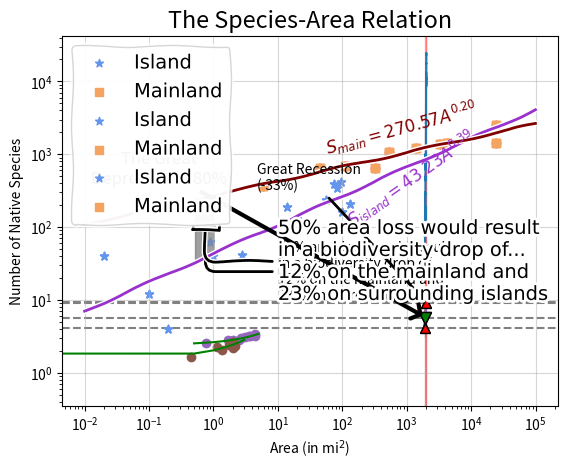

Write the Python code that produced this figure.
# [redacted]
# only for exploring data but for communicating your results to others, whether it be in presentations,
# papers, or other media. Let's continue with our previous example looking at the Dow Jones Industrial
# Average's closing values over the past century or so. Just to refresh your memory, I'll go ahead and re-plot
# the data.
%matplotlib inline
import numpy as np
import matplotlib.pyplot as plt

# I'm just going to copy and pase our closing values
years = np.arange(1915, 2019, 1) 
closing_values = [99.15, 95.00, 74.38, 82.20, 107.23, 71.95, 80.80, 98.17, 95.52, 120.51, 151.08, 157.20, 
                  200.70, 300.00, 248.48, 164.58, 77.90, 59.93, 99.90, 104.04, 144.13, 179.90, 120.85, 
                  154.76, 150.24, 131.13, 110.96, 119.40, 135.89, 152.32, 192.91, 177.20, 181.16, 177.30,
                  200.13, 235.41, 269.23, 291.90, 280.90, 404.39, 488.40, 499.47, 435.69, 583.65, 679.36, 
                  615.89, 731.14, 652.10, 762.95, 874.13, 969.26, 785.69, 905.11, 943.75, 800.36, 838.92, 
                  890.20, 1020.02, 850.86, 616.24, 852.41, 1004.65, 831.17, 805.01, 838.74, 963.99, 875.00, 
                  1046.54, 1258.64, 1211.57, 1546.67, 1895.95, 1938.83, 2168.57, 2753.20, 2633.66, 3168.83, 
                  3301.11, 3754.09, 3834.44, 5117.12, 6448.27, 7908.30, 9181.43, 11497.12, 10787.99, 10021.57, 
                  8341.63, 10453.92, 10783.01, 10717.50, 12463.15, 13264.82, 8776.39, 10428.05, 11577.51, 
                  12217.56, 13104.14, 16576.66, 17823.07, 17425.03, 19762.60, 24719.22, 23327.46]

plt.plot(years, closing_values)

# Remember that we saw a lot more fine-grained details after applying a logarithmic transformation. However,
# since we were trying to showcase periods of economic downturn, let's draw some attention to those periods by
# highlighting them in red.

# So we'll create out log values and the basic plot
log_closings = np.log(closing_values)
plt.plot(years, log_closings)

# Now we'll use axvspan() to add veritical span's across the x axis
plt.axvspan(1928, 1940, color='red', alpha=0.3)
plt.axvspan(1972, 1982, color='red', alpha=0.3)
plt.axvspan(2000, 2009, color='red', alpha=0.3)

# Now, you might notice that the regions we've chosen involves a bit of subjectivity. For instance, the Great
# Depression is generally considered as occuring between 1929-1939, but this doesn't mean that the market was
# falling the entire time. For instance, you can see a significant rebound partway through the 1930s. For the
# purposes of this example however, we've just visually approximated areas where the graph drastically drops
# or tends to flatten. However, if you want to explore this in greater depth, or see how our estimates stack
# up to reality, see the Wikipedia page which lists a complete set of recessions throughout US history:
# (https://en.wikipedia.org/wiki/List_of_recessions_in_the_United_States).

# Marking every single recession might be a bit cluttering. So, let's just come up with a graphic that
# emphasizes the Great Depression, and the recession in 2008. Just to make this visually appealing, let's
# shade the area under the curve using the fill_between function.

plt.plot(years, log_closings)
plt.fill_between(years, log_closings, alpha=0.3)

# We might also want to point out the high and low points for each event by placing some markers on the graph.
# As you can see, there are plenty of customization options, and we've seen a couple of these previously.

# Let's grab the coordinates of some of the high data
high_markers = [i for i in range(len(years)) if years[i] in [1928, 2007]]

# Now when we call plot() we can indicate that we want to add markers at the coordinates we grabbed, and we
# can set the color of the face or the edges of the markers as appropriate.
plt.plot(years, log_closings, '-v', markevery=high_markers, 
         markerfacecolor='green', markeredgecolor='black', markersize=8)
# And I'm going to add that fill back in
plt.fill_between(years, log_closings, y2=3, alpha=0.3)

# And now let's do the same thing for the lows
low_years = [1932, 2008]
low_markers = [i for i in range(len(years)) if years[i] in low_years]
plt.scatter(low_years, log_closings[low_markers], s=50, c='r', marker='^', edgecolors='black', zorder=3)

# Ok, let's bring in what we just did as a set of markers. Remember that since we're in the default Jupyter
# matplotlib mode our figure is automatically closed at the end of a cell execution, so I'm going to just copy
# and paste
high_markers = [i for i in range(len(years)) if years[i] in [1928, 2007]]
plt.plot(years, log_closings, '-v', markevery=high_markers, 
         markerfacecolor='green', markeredgecolor='black', markersize=8)
plt.fill_between(years, log_closings, y2=3, alpha=0.3)

low_years = [1932, 2008]
low_markers = [i for i in range(len(years)) if years[i] in low_years]
plt.scatter(low_years, log_closings[low_markers], s=50, c='r', marker='^', edgecolors='black', zorder=3)

# Even though we've placed markers, it'd be nice to explicitly label each event, and also give your audience
# some sense of how big the drop actually is, since it's a bit hard to tell given our logarithmic scale.
# First, let's calculate the percent change for both the depression and recession:

depression_diff = np.exp(log_closings[low_markers[0]]) - np.exp(log_closings[high_markers[0]])
recession_diff = np.exp(log_closings[low_markers[1]]) - np.exp(log_closings[high_markers[1]])
depression_pct = 100 *  depression_diff / np.exp(log_closings[high_markers[0]])
recession_pct = 100 * recession_diff / np.exp(log_closings[high_markers[1]])

# Now we just have to affix some labels and add some arrows. To do so, we'll need to specify the location or
# points where we want to place these objects. To do that, you'll have to first select a coordinate system.
# I've listed a number of them in the table above. While I won't demonstrate every single one, we will go
# through several examples so that you'll gain enough familiarity to annotate plots on your own, and to
# understand the documentation should you need to use a different set of coordinates.

# First up, let's see an example using the axes fraction coordinate system, which puts our origin, point 0,0
# at the lower left of the axes
plt.annotate('The Great \nDepression (%d%%)' % depression_pct, 
             xy=(1928, 5.8), xycoords='data', xytext=(0.2, 0.6), textcoords='axes fraction', 
             fontsize=12, horizontalalignment='center',
             arrowprops=dict(arrowstyle='->, head_width=0.5', color='black', linewidth=3))

# Next, let's add the Great Recession using the axes points coordinate system, which are the number of points
# from the lower left
plt.annotate('Great Recession \n(%d%%)' % recession_pct, 
             xy=(2007, 9.4), xycoords='data', xytext=(140, 155), textcoords='axes points', 
             arrowprops=dict(arrowstyle='->, head_width=0.2', linewidth=2))

# We can also draw some dotted horizontal lines to help you approximate how long it took to recover from each
# economic downturn. We want to layer them behind our markers, which means we'll need to specify a zorder
# value. Higher numbers get moved towards the front, and smaller values are pushed backwards on this "z-axis".
plt.axhline(log_closings[high_markers[0]], color='grey', linestyle='--', zorder=0)
plt.axhline(log_closings[high_markers[1]], color='grey', linestyle='--', zorder=0)
plt.axhline(log_closings[low_markers[0]], color='grey', linestyle='--', zorder=0)
plt.axhline(log_closings[low_markers[1]], color='grey', linestyle='--', zorder=0)

# Note that the Depression took almost 20 years to recover (or return to the same point value)! By contrast,
# the recession reached pre-crash levels in under 5 years, though that's not to say there weren't lingering
# effects in the years after. Finally, I want to draw your attention to the fact that the percentages aren't
# entirely accurate. For instance, the high, prior to the recession, was roughly 14,000 points, while the low
# hovered around 6,500, a drop of over 50%. The reason is because we only provided yearly data, but
# presumably, we'd get a more accurate representation had you been given monthly data instead.

# Now let's move on to a different example. Above, to the right, you'll see a figure of the State of
# California and its surrounding areas. On the left, is a table with various information collected on mainland
# areas and nearby islands. We'll be focusing on two variables in particular: A, which stands for area
# (measured in square miles), and S1, which represents the number of native species in that particuar region.
# Let's go ahead and load our data into two separate dataframes: one for the mainland, and one for the islands
# (not including the island groups).

# Let's create some dataframes for our data
import pandas as pd
island_df = pd.DataFrame({'Location': ['Cedros', 'Guadalupe', 'Santa Cruz', 'Santa Rosa', 
                                       'Santa Catalina', 'San Clemente', 'San Nicolas', 'San Miguel', 
                                       'Natividad', 'Santa Barbara', 'San Martin', 'San Gernoimo', 
                                       'South Farallon', 'Ano Nuevo'], 
                            'Area': [134, 98, 96, 84, 75, 56, 22, 14, 2.8, 1.0, 0.9, 0.2, 0.1, 0.02], 
                            'Species': [205, 163, 420, 340, 392, 235, 120, 190, 42, 40, 62, 4, 12, 40]})

mainland_df = pd.DataFrame({'Location': ['California Coast', 'Baja California', 'San Diego County', 
                                         'Monterey County', 'Marin County', 'Santa Cruz Mountains',
                                         'Santa Monica Mountains', 'Santa Barbara Area', 
                                         'San Francisco', 'Tiburon Peninsula'], 
                          'Area': [24520, 24100, 4260, 3324, 529, 1386, 320, 110, 45, 5.9], 
                          'Species': [2525, 1450, 1450, 1400, 1060, 1200, 640, 680, 640, 370]})

# Now let's build a scatter plot
plt.scatter(mainland_df['Area'], mainland_df['Species'])

# When we plot the data, it sort of looks like a square root graph, and in general, we get a shape that
# resembles a power model. This interesting ecological observation between the number of species and area is
# known as the species-area relation. So, with that knowledge, let's write down a mathematical model that
# captures this relationship.

# So, if we transform our variables according to this model, we'll get something that just looks like a line.
# We can use numpy's polyfit function to then find our slope (m) and y-intercept (b), before manipulating
# these values back into our parameters of interest: c and z. Let's start with the mainland:

# So let's build a polyfit line off of the area and species data
mainland_z, mainland_logc = np.polyfit(np.log10(mainland_df['Area']), np.log10(mainland_df['Species']), 1)
# Let's create some evenly spaced x values
x_vals = np.arange(0.5, 5.5, 0.5)
# Let's create a straight line to fit this data
abline_values = [mainland_z * x + mainland_logc for x in x_vals]
# And now let's print the line and the data
plt.scatter(np.log10(mainland_df['Area']), np.log10(mainland_df['Species']))
plt.plot(x_vals, abline_values, 'g')

# Now we'll repeat the same process for the island dataframe:

# So we fit a line using np.polyfit
island_z, island_logc = np.polyfit(np.log10(island_df['Area']), np.log10(island_df['Species']), 1)
x_vals = np.arange(-2.5, 3.5, 0.5)
# And now plot that line and the data points
abline_values = [island_z * x + island_logc for x in x_vals]
plt.scatter(np.log10(island_df['Area']), np.log10(island_df['Species']))
plt.plot(x_vals, abline_values, 'g')

# Ok, looks pretty interesting, but we can't really compare well. We see the two sets of axes have different
# values though for instance the island ranges from -2 to 3 on the x axis, while the mainland is 1 to 5 on the
# x axis, and the y axis values are different too

# Let's plot both the island and mainland data on the same figure, so that we can visually compare the two.
# Also, instead of using log(A) and log(S) for our x and y axes respectively, let's just keep the original
# values and use a log scale on the axes instead, which might make it easier for someone to interpret in this
# case.

island_c = 10 ** island_logc
mainland_c = 10 ** mainland_logc

# Now let's just plot our data as is
plt.scatter(island_df['Area'], island_df['Species'], c='cornflowerblue', marker='*', label='Island')
plt.scatter(mainland_df['Area'], mainland_df['Species'], c='sandybrown', marker='s', label='Mainland')

# And now we're actually going to tell matplotlib that the axis should be scaled. You'll see that matplot lib has
# numerous little nicities like this to allow us to not have to do all of the data scaling and transformation work
# ourselves
plt.yscale('log')
plt.xscale('log')

# I'm going to put those grid lines on as well
plt.grid(True, alpha=0.5)

# Now, to get our new points, we'll use np.logspace to generate a set of x values that are spaced evenly on a log
# scale (base 10), and then calculate our y values using the original equation from before.
x_vals = np.logspace(-2, 5, 50)
abline_island_values = [island_c * x ** island_z for x in x_vals]
abline_mainland_values = [mainland_c * x ** mainland_z for x in x_vals]
plt.plot(x_vals, abline_island_values, color='darkorchid')
plt.plot(x_vals, abline_mainland_values, color='maroon')
plt.legend(loc='lower right')

# Alright, so that's pretty impressive. A nice looking plot which shows us the difference between the Island and
# Mainland habitate loss. We have a trend line, and we've seen two different ways to scale the same data. Now
# the details of the power law formula might seem a bit intimidating here, and I would encourage you to go back
# and take a look at it, but the purpose of this video actually isn't so much on the power law modeling but instead
# on how to use the toolkit matplotlib to engage in visual exploration of data, and how to apply whatever scaling
# method you might be interested in trying to that data.

# But, before we move on, let's add some labels so that people know what we're trying to present, and what the
# numbers actually mean. Now remember that we've left the default Jupyter function which closes off figures at the
# end of a cell on. So this means we have to recreate the whole plot. That might seem laborious here, but that's
# because you're watching a video! In practice you'll constantly be editing and rerunning cells instead of 
# creating new ones like this. So let's just copy and paste some code in.
plt.scatter(island_df['Area'], island_df['Species'], c='cornflowerblue', marker='*', label='Island')
plt.scatter(mainland_df['Area'], mainland_df['Species'], c='sandybrown', marker='s', label='Mainland')
plt.yscale('log')
plt.xscale('log')

# I'm going to clean up some titles too. Watch what I do for the x label
plt.title('The Species-Area Relation')
plt.xlabel('Area (in mi$^2$)')

# Odd looking, eh? This is me actually using latex commands to show the value is in miles squared. Latex is
# outside the scope of this lecture, but keep in mind that matplotlib was designed to help scientists communicate
# data results, so there are lots of nice functions in there to do so.

# Now we can plot the y label
plt.ylabel('Number of Native Species')

# And the gridlines
plt.grid(True, alpha=0.5)

# Now I'm going to plot our data.
x_vals = np.logspace(-2, 5, 50)
abline_island_values = [island_c * x ** island_z for x in x_vals]
abline_mainland_values = [mainland_c * x ** mainland_z for x in x_vals]
plt.plot(x_vals, abline_island_values, color='darkorchid')
plt.plot(x_vals, abline_mainland_values, color='maroon')

# And I didn't actually calculate the intersection of the lines - I'll leave that as an exercise if you're 
# interested - but it would seem pretty reasonable to use fill_between to show the area difference
plt.fill_between(x_vals[12:15], abline_island_values[12:15], abline_mainland_values[12:15], 
                 color='grey', alpha=0.5) #indicies obtained via inspection
plt.legend(loc='upper left')

# And now I'm going to annotate the chart some more. Here's I'm using a mixture of Latex and Python. The python
# values are after the % sign -- this is one way to format strings -- while the latex is hinted at because of the
# dollar sign at the beginning and end of the string, and lets the scientific notation shine through
plt.annotate('$S_{island} = %(c).2f A^{%(z).2f}$' % {'c': island_c, 'z': island_z}, 
             xy=(100, 100), xycoords='data', color='darkorchid', fontsize=12, rotation=35) #counterclockwise

# You'll notice also that I've rotated the annotation -- it took a bit of playing around with this to find the
# right size and rotation I wanted!

# We can do this fo rthe mainland too
plt.annotate('$S_{main} = %(c).2f A^{%(z).2f}$' % {'c': mainland_c, 'z': mainland_z}, 
             xy=(50, 1000), xycoords='data', color='maroon', fontsize=12, rotation=15)

# Now, let's calculate the percent loss in the number of species, if we were to cut the areas in half.
island_loss = 100 * (island_c * 1.0 ** island_z - island_c * 0.5 ** island_z) / (island_c * 1.0 ** island_z)
mainland_loss = 100 * (mainland_c * 1.0 ** mainland_z - mainland_c * 0.5 ** mainland_z) / (mainland_c * 1.0 ** mainland_z)

# And now I'm going to add a string message to the figure as well
message = '50% area loss would result \nin a biodiversity drop of...' + \
          '\n%(main)d%% on the mainland and \n%(island)d%% on surrounding islands' % \
          {'main': mainland_loss, 'island': island_loss}

# I'm going to make a call-out to this message and drop it on our plot as well
plt.annotate(message, xy=(0.75, 100), xycoords='data', xytext=(10, 10), textcoords='data', 
             arrowprops=dict(arrowstyle='-[, widthB=0.7', linewidth=2, 
                             connectionstyle = "angle,angleA=0,angleB=90,rad=10"))

# I want to show you a neat little easter egg before we wrap-up this lecture. You can make your own XKCD-style
# plots simply by wrapping your plotting code with the line shown below. Essentially it indicates that for the
# context of using pyplot, we should use the xkcd formatting filter. It's not really important, but it is a
# little fun :)

with plt.xkcd():
    plt.scatter(island_df['Area'], island_df['Species'], c='cornflowerblue', marker='*', label='Island')
    plt.scatter(mainland_df['Area'], mainland_df['Species'], c='sandybrown', marker='s', label='Mainland')
    plt.yscale('log')
    plt.xscale('log')
    plt.title('The Species-Area Relation')
    plt.xlabel('Area (in mi$^2$)')
    plt.ylabel('Number of Native Species')

    x_vals = np.logspace(-2, 5, 50)
    abline_island_values = [island_c * x ** island_z for x in x_vals]
    abline_mainland_values = [mainland_c * x ** mainland_z for x in x_vals]
    plt.plot(x_vals, abline_island_values, color='darkorchid')
    plt.plot(x_vals, abline_mainland_values, color='maroon')
    plt.fill_between(x_vals[12:15], abline_island_values[12:15], abline_mainland_values[12:15], color='grey', alpha=0.5)
    plt.legend(loc='upper left')

    message = '50% area loss would result \nin a biodiversity drop of...\n12% on the mainland and \n23% on surrounding islands'
    plt.annotate(message, xy=(0.75, 100), xycoords='data', xytext=(10, 10), textcoords='data', 
                 arrowprops=dict(arrowstyle='-[, widthB=0.7', linewidth=2, connectionstyle = "angle,angleA=0,angleB=90,rad=10"))
    
# While this style might not be appropriate in all situations, it's definitely a fun addition; feel free to
# design your own infographics or data-science comics!